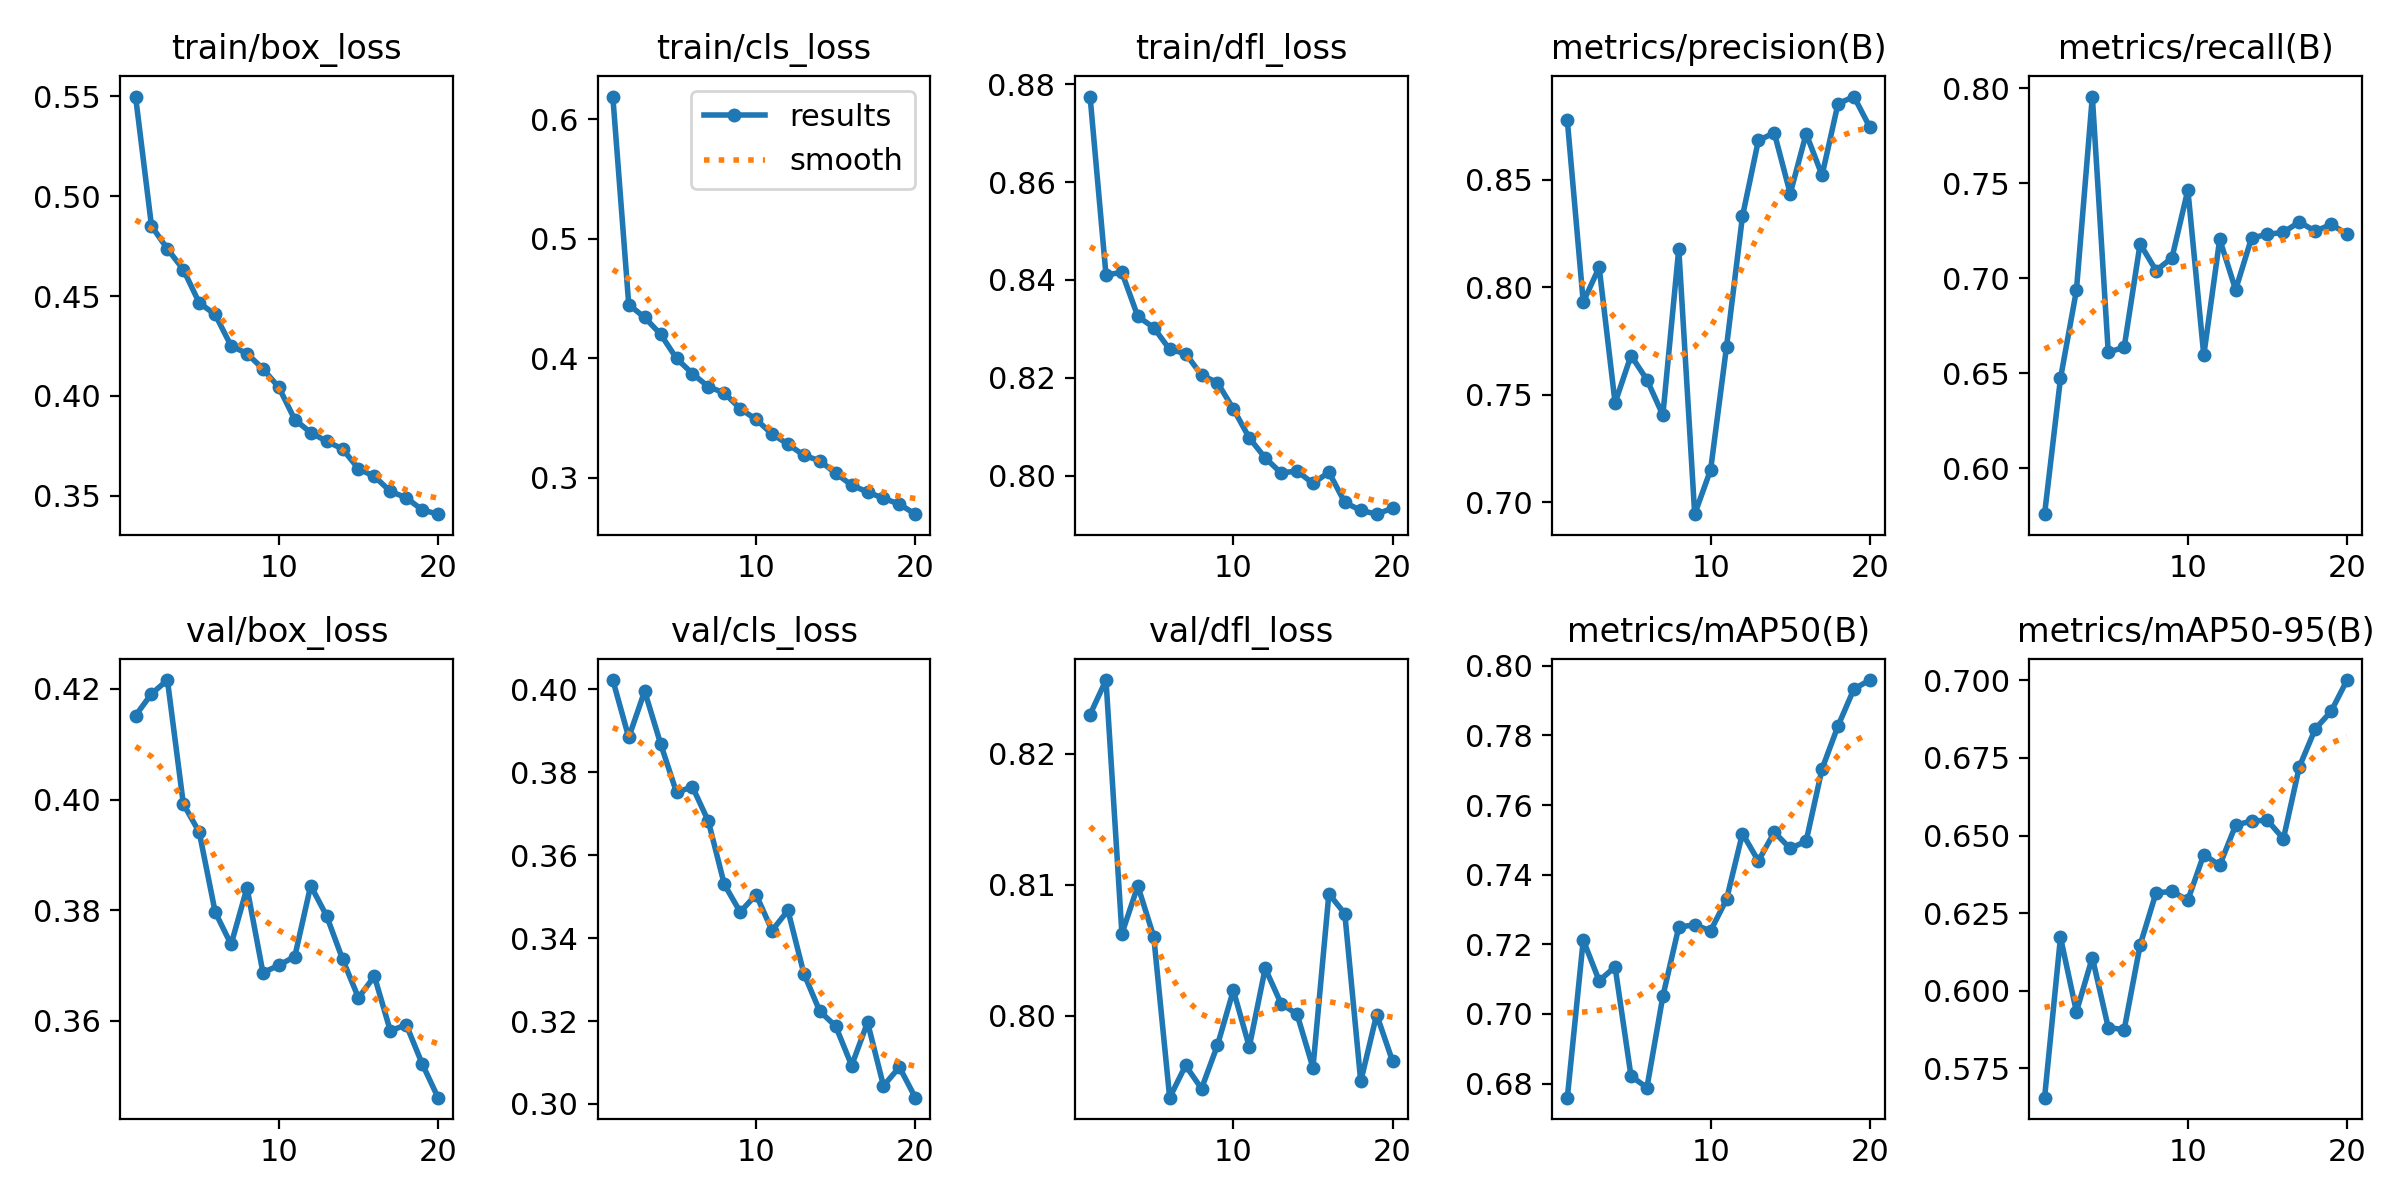

The table this chart was drawn from, first rows:
epoch, train/box_loss, train/cls_loss, train/dfl_loss, metrics/precision(B), metrics/recall(B), metrics/mAP50(B), metrics/mAP50-95(B), val/box_loss, val/cls_loss, val/dfl_loss, lr/pg0, lr/pg1, lr/pg2
1, 0.5499, 0.619, 0.8775, 0.8775, 0.5757, 0.6759, 0.5656, 0.4152, 0.4023, 0.823, 3.9602e-05, 3.9602e-05, 3.9602e-05
2, 0.4851, 0.4449, 0.8411, 0.7931, 0.6472, 0.7212, 0.6172, 0.4191, 0.3884, 0.8256, 7.5345e-05, 7.5345e-05, 7.5345e-05
3, 0.4736, 0.4342, 0.8415, 0.8092, 0.6935, 0.7095, 0.5932, 0.4216, 0.3996, 0.8063, 0.0001072, 0.0001072, 0.0001072
4, 0.4633, 0.4202, 0.8326, 0.7462, 0.7955, 0.7135, 0.6107, 0.3992, 0.3869, 0.8099, 0.0001013, 0.0001013, 0.0001013
5, 0.4466, 0.3999, 0.8303, 0.7682, 0.6609, 0.6821, 0.5881, 0.3941, 0.3752, 0.806, 9.5438e-05, 9.5438e-05, 9.5438e-05
6, 0.4408, 0.3872, 0.8258, 0.757, 0.6636, 0.6788, 0.5875, 0.3797, 0.3765, 0.7937, 8.9547e-05, 8.9547e-05, 8.9547e-05
7, 0.425, 0.3762, 0.825, 0.7406, 0.718, 0.705, 0.6147, 0.3738, 0.3682, 0.7962, 8.3657e-05, 8.3657e-05, 8.3657e-05
8, 0.4212, 0.371, 0.8206, 0.8179, 0.704, 0.7249, 0.6315, 0.3841, 0.353, 0.7944, 7.7766e-05, 7.7766e-05, 7.7766e-05
9, 0.4135, 0.3578, 0.819, 0.6945, 0.7106, 0.7256, 0.632, 0.3687, 0.3463, 0.7977, 7.1876e-05, 7.1876e-05, 7.1876e-05
10, 0.4043, 0.3489, 0.8136, 0.7151, 0.7464, 0.7239, 0.6292, 0.3701, 0.3505, 0.8019, 6.5986e-05, 6.5986e-05, 6.5986e-05
11, 0.3881, 0.3366, 0.8077, 0.7723, 0.6593, 0.7329, 0.6439, 0.3716, 0.3418, 0.7976, 6.0095e-05, 6.0095e-05, 6.0095e-05
12, 0.3816, 0.3282, 0.8036, 0.8329, 0.7204, 0.7518, 0.6404, 0.3845, 0.3467, 0.8036, 5.4204e-05, 5.4204e-05, 5.4204e-05
13, 0.3773, 0.3188, 0.8005, 0.8682, 0.6938, 0.7439, 0.6533, 0.379, 0.3314, 0.8009, 4.8314e-05, 4.8314e-05, 4.8314e-05
14, 0.3735, 0.3143, 0.801, 0.8717, 0.7211, 0.7522, 0.6547, 0.3712, 0.3224, 0.8001, 4.2423e-05, 4.2423e-05, 4.2423e-05
15, 0.3635, 0.3038, 0.7984, 0.8435, 0.723, 0.7475, 0.6549, 0.3642, 0.3188, 0.796, 3.6533e-05, 3.6533e-05, 3.6533e-05
16, 0.3597, 0.2939, 0.8007, 0.8713, 0.7241, 0.7496, 0.649, 0.3681, 0.3093, 0.8093, 3.0643e-05, 3.0643e-05, 3.0643e-05
17, 0.3522, 0.2881, 0.7945, 0.852, 0.7295, 0.7704, 0.6721, 0.3582, 0.3197, 0.8078, 2.4752e-05, 2.4752e-05, 2.4752e-05
18, 0.349, 0.2829, 0.7929, 0.8852, 0.7247, 0.7827, 0.6843, 0.3593, 0.3044, 0.795, 1.8862e-05, 1.8862e-05, 1.8862e-05
19, 0.3429, 0.278, 0.7921, 0.8886, 0.7282, 0.7933, 0.69, 0.3523, 0.3089, 0.8001, 1.2971e-05, 1.2971e-05, 1.2971e-05
20, 0.3408, 0.2696, 0.7934, 0.8744, 0.7232, 0.7959, 0.7001, 0.3461, 0.3015, 0.7965, 7.0805e-06, 7.0805e-06, 7.0805e-06
